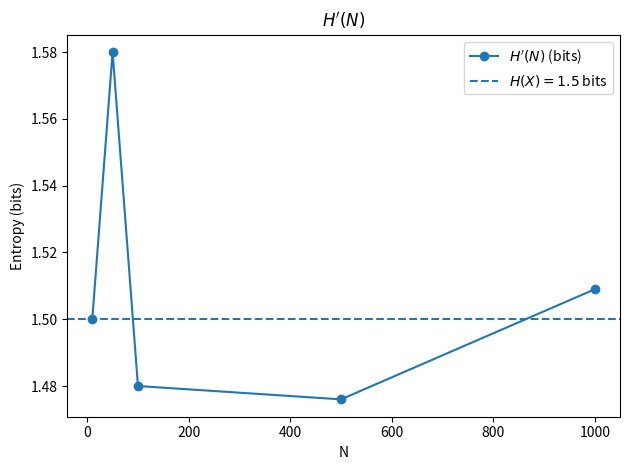

The matplotlib source for this figure:
import numpy as np
import matplotlib.pyplot as plt


vals  = np.array([1, 0, -1])
probs = np.array([0.5, 0.25, 0.25])
log2p = {1: np.log2(0.5), 0: np.log2(0.25), -1: np.log2(0.25)}

rng = np.random.default_rng(1)  

def sample_seq(N):
    return rng.choice(vals, size=N, p=probs)

def Hhat_bits(seq):
    return - np.mean([log2p[int(x)] for x in seq])

Ns = [10, 50, 100, 500, 1000]
hhats = []

for N in Ns:
    seq = sample_seq(N)
    hhats.append(Hhat_bits(seq))
    c1 = (seq==1).sum(); c0 = (seq==0).sum(); cm1 = (seq==-1).sum()
    print(f"N={N:4d} , distribution: 1:{c1:4d} 0:{c0:4d} -1:{cm1:4d} , H'={hhats[-1]:.4f} bits")

H_true = 1.5 

plt.plot(Ns, hhats, "o-", label=r"$H'(N)$ (bits)")
plt.axhline(H_true, ls="--", label=r"$H(X)=1.5$ bits")
plt.xlabel("N"); plt.ylabel("Entropy (bits)"); plt.title(r"$H'(N)$")
path = "Hhat_vs_N.png"
plt.savefig(path, dpi=300, bbox_inches="tight")

plt.legend(); plt.tight_layout(); plt.show()
